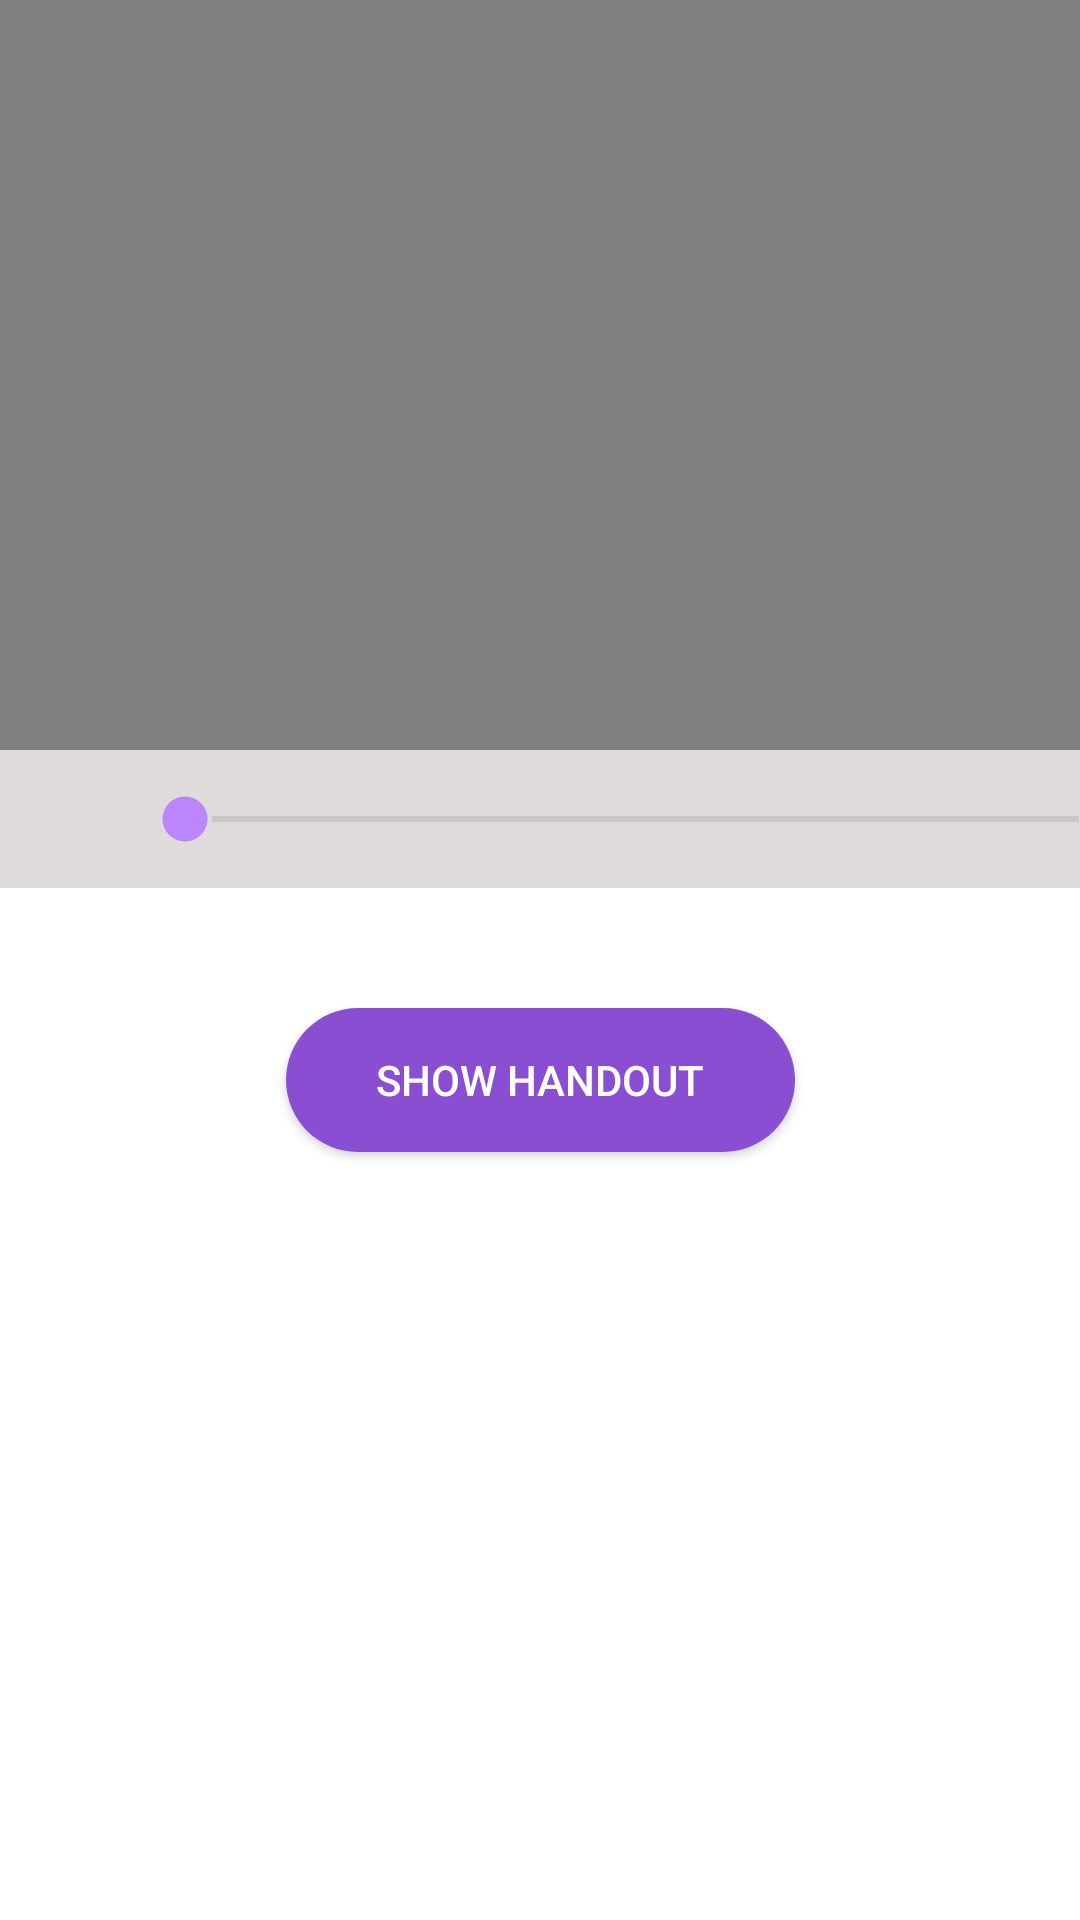

Reconstruct the res/layout file that produces this screen, plus the resources it refers to.
<!-- AndroidManifest.xml: application theme Theme.TrulyIAS -->
<!-- res/layout/activity_main.xml -->
<?xml version="1.0" encoding="utf-8"?>
<androidx.constraintlayout.widget.ConstraintLayout
    xmlns:android="http://schemas.android.com/apk/res/android"
    xmlns:tools="http://schemas.android.com/tools"
    android:layout_width="match_parent"
    android:layout_height="match_parent"
    android:backgroundTint="@color/white"
    android:background="@color/white"
    xmlns:app="http://schemas.android.com/apk/res-auto"
    tools:context=".MainActivity">

    <VideoView
        android:id="@+id/videoView"
        app:layout_constraintLeft_toLeftOf="parent"
        app:layout_constraintRight_toRightOf="parent"
        app:layout_constraintTop_toTopOf="parent"
        android:layout_width="match_parent"
        android:layout_height="250dp" />

    <androidx.constraintlayout.widget.ConstraintLayout
        android:layout_width="match_parent"
        android:id="@+id/constraint_parent"
        app:layout_constraintLeft_toLeftOf="parent"
        app:layout_constraintRight_toRightOf="parent"
        app:layout_constraintTop_toBottomOf="@id/videoView"
        android:background="@color/grey"
        android:paddingVertical="5dp"
        android:layout_height="wrap_content">

        <ImageButton
            android:id="@+id/button"
            android:layout_width="36dp"
            android:layout_height="36dp"
            app:layout_constraintLeft_toLeftOf="parent"
            app:layout_constraintTop_toTopOf="parent"
            android:background="@android:color/transparent"
            app:layout_constraintRight_toLeftOf="@id/seekBar2"
            android:src="@drawable/baseline_play_arrow_24"
            />

        <SeekBar
            android:id="@+id/seekBar2"
            android:layout_width="330dp"
            app:layout_constraintRight_toRightOf="parent"
            app:layout_constraintTop_toTopOf="parent"
            style="@style/MySeekBar"
            android:layout_height="wrap_content"
            android:thumb="@drawable/thumb"
            app:layout_constraintBottom_toBottomOf="parent"
            app:layout_constraintLeft_toRightOf="@id/button"
            android:layout_marginStart="25dp" />

    </androidx.constraintlayout.widget.ConstraintLayout>

    <androidx.appcompat.widget.AppCompatButton
        android:layout_width="wrap_content"
        android:id="@+id/show_handout"
        android:layout_height="wrap_content"
        app:layout_constraintLeft_toLeftOf="parent"
        app:layout_constraintRight_toRightOf="parent"
        app:layout_constraintTop_toBottomOf="@id/constraint_parent"
        android:layout_marginTop="40dp"
        android:background="@drawable/rounded_corner_bg"
        android:paddingVertical="5dp"
        android:paddingHorizontal="30dp"
        android:textColor="@color/white"
        android:text="Show Handout"/>




</androidx.constraintlayout.widget.ConstraintLayout>
<!-- resources referenced by this layout -->
<resources>
  <color name="grey">#DFDBDB</color>
  <color name="white">#FFFFFFFF</color>
  <!-- drawable rounded_corner_bg (drawable) -->
  <?xml version="1.0" encoding="utf-8"?>
  <selector xmlns:android="http://schemas.android.com/apk/res/android">
      <item>
          <shape>
              <solid android:color="@color/dark_purple"/>
              <corners android:radius="30dp"/>
          </shape>
      </item>
  </selector>
  <!-- drawable thumb (drawable) -->
  <?xml version="1.0" encoding="utf-8"?>
  <layer-list xmlns:android="http://schemas.android.com/apk/res/android" >
  
      <item>
          <shape>
              <size
                  android:height="18dp"
                  android:width="18dp" />
  
              <solid android:color="@android:color/transparent" />
          </shape>
      </item>
      <item android:drawable="@drawable/baseline_circle_24"/>
  
  </layer-list>
  <style name="MySeekBar" parent="Widget.AppCompat.SeekBar">
          <item name="android:progressBackgroundTint">@color/dark_grey</item>
          <item name="android:progressTint">@color/purple_200</item>
          <item name="android:thumbTint">@color/purple_200</item>
          <item name="thumbRadius">25dp</item>
          <item name="android:minHeight">18dip</item>
          <item name="android:maxHeight">18dip</item>
      </style>
  <style name="Theme.TrulyIAS" parent="Theme.MaterialComponents.DayNight.NoActionBar">
          
          <item name="colorPrimary">@color/purple_500</item>
          <item name="colorPrimaryVariant">@color/purple_200</item>
          <item name="colorOnPrimary">@color/white</item>
          
          <item name="colorSecondary">@color/teal_200</item>
          <item name="colorSecondaryVariant">@color/teal_700</item>
          <item name="colorOnSecondary">@color/black</item>
          
          <item name="android:statusBarColor">@color/dark_purple</item>
          <item name="android:editTextColor">@color/black</item>
          <item name="android:textColorHint">@color/dark_grey</item>
          
      </style>
  <color name="dark_purple">#894ED1</color>
  <!-- drawable baseline_circle_24 (drawable) -->
  <vector
      android:height="18dp"
      android:tint="@color/purple_200"
      android:viewportHeight="24"
      android:viewportWidth="24"
      android:width="18dp"
      xmlns:android="http://schemas.android.com/apk/res/android">
      <path
          android:fillColor="@color/purple_200"
          android:pathData="M12,2C6.47,2 2,6.47 2,12s4.47,10 10,10 10,-4.47 10,-10S17.53,2 12,2z"/>
  </vector>
  <color name="dark_grey">#8C8C8C</color>
  <color name="purple_200">#FFBB86FC</color>
  <color name="purple_500">#FF6200EE</color>
  <color name="teal_200">#FF03DAC5</color>
  <color name="teal_700">#FF018786</color>
  <color name="black">#FF000000</color>
</resources>
